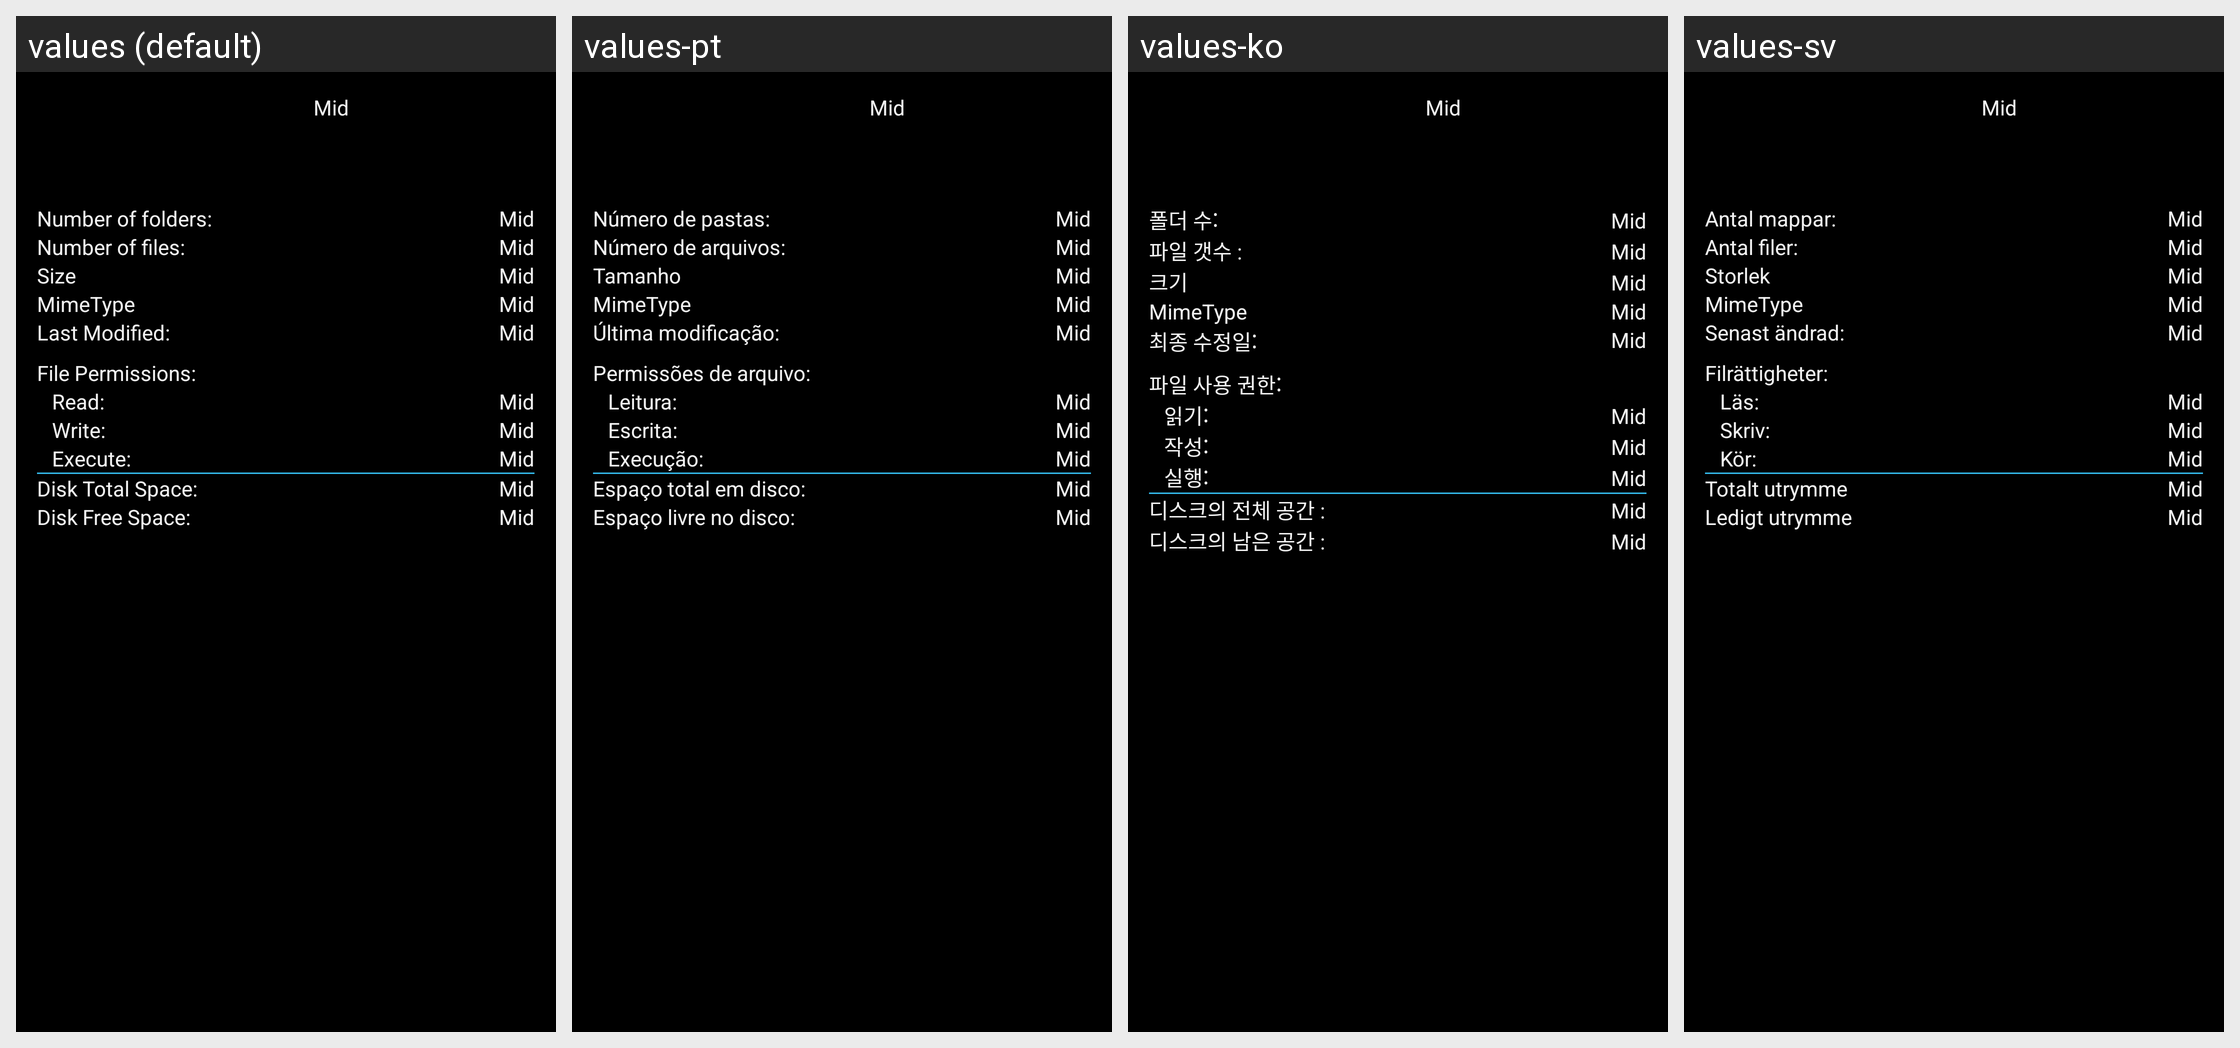

The Android screen above is rendered under several locales of the same app. Produce the string resources it draws, with the default and per-locale values.
Android screen res/layout/info_layout.xml rendered under 4 locales, left to right: values (default), values-pt, values-ko, values-sv. Device: Nexus 5 (rendered at 1080×1920; each locale shown at half size, 540×960, under a caption strip naming it); theme AppTheme.Dark.
Other locales in the repository, not shown: values-ar, values-bg, values-ca, values-cs, values-da, values-de, values-el, values-fa, values-fi, values-fr, values-he, values-hi, values-hr, values-hu, values-in, values-is, values-it, values-iw, values-ja, values-ka, values-ld, values-lt, values-lv, values-nb, values-nl, values-pl, values-pt-rBR, values-ro, values-ru, values-sk, values-th, values-to, values-tr, values-uk, values-zh, values-zh-rCN, values-zh-rTW.
Strings drawn on this screen, with the default value and each locale's value (text and hints the layout hard-codes, and strings that could not be matched under every locale, appear in the picture but are not listed):

s_info_num_folders
  values: Number of folders:
  values-pt: Número de pastas:
  values-ko: 폴더 수:
  values-sv: Antal mappar:

s_info_num_files
  values: Number of files:
  values-pt: Número de arquivos:
  values-ko: 파일 갯수 :
  values-sv: Antal filer:

s_size
  values: Size
  values-pt: Tamanho
  values-ko: 크기
  values-sv: Storlek

s_info_last_modified
  values: Last Modified:
  values-pt: Última modificação:
  values-ko: 최종 수정일:
  values-sv: Senast ändrad:

s_info_permissions
  values: File Permissions:
  values-pt: Permissões de arquivo:
  values-ko: 파일 사용 권한:
  values-sv: Filrättigheter:

s_info_permission_read
  values: Read:
  values-pt: Leitura:
  values-ko: 읽기:
  values-sv: Läs:

s_info_permission_write
  values: Write:
  values-pt: Escrita:
  values-ko: 작성:
  values-sv: Skriv:

s_info_permission_execute
  values: Execute:
  values-pt: Execução:
  values-ko: 실행:
  values-sv: Kör:

s_info_totalspace
  values: Disk Total Space:
  values-pt: Espaço total em disco:
  values-ko: 디스크의 전체 공간 :
  values-sv: Totalt utrymme

s_info_freespace
  values: Disk Free Space:
  values-pt: Espaço livre no disco:
  values-ko: 디스크의 남은 공간 :
  values-sv: Ledigt utrymme
